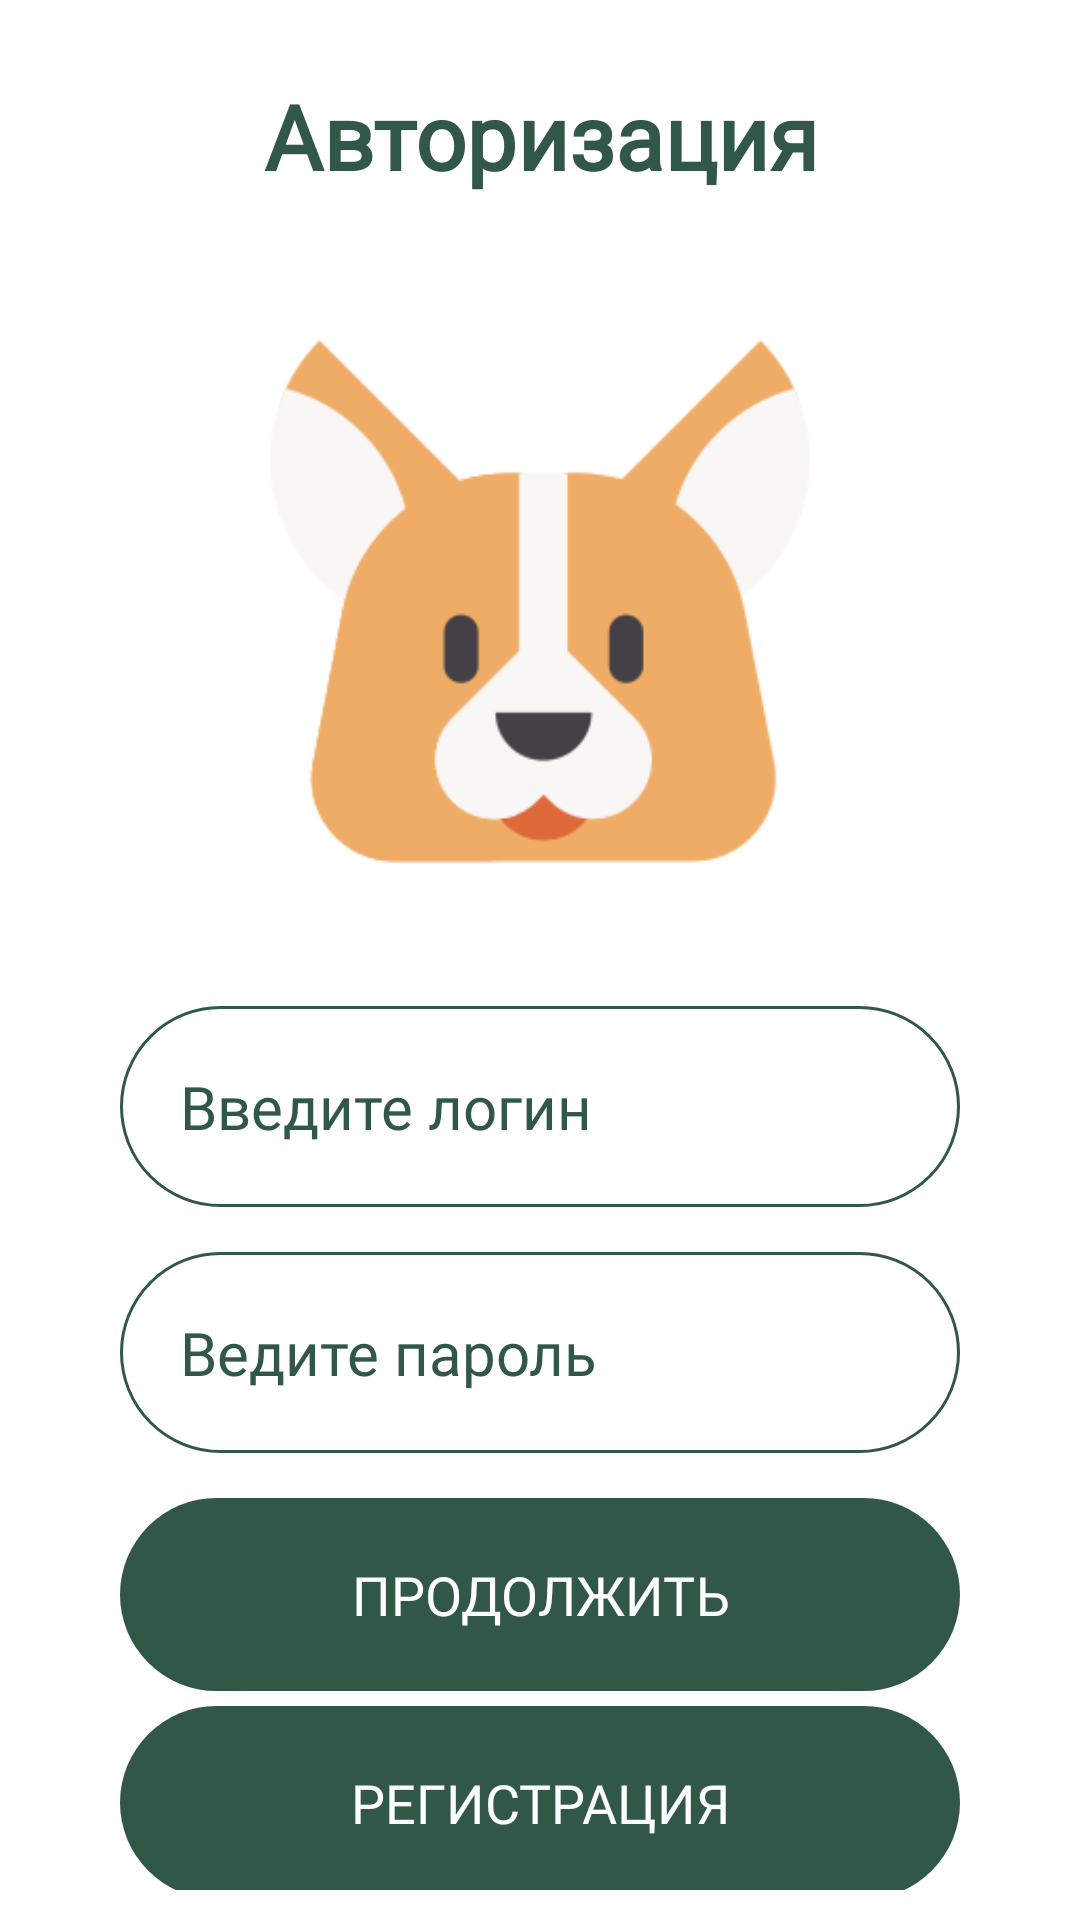

The Android layout XML behind this screen, and the referenced resources:
<!-- AndroidManifest.xml: application theme Theme.Paws -->
<!-- res/layout/fragment_login.xml -->
<?xml version="1.0" encoding="utf-8"?>
<FrameLayout xmlns:android="http://schemas.android.com/apk/res/android"
    xmlns:tools="http://schemas.android.com/tools"
    android:layout_width="match_parent"
    android:layout_height="match_parent"
    tools:context="auth.LoginFragment">

    <androidx.core.widget.NestedScrollView
        android:layout_width="match_parent"
        android:layout_height="match_parent"
        android:paddingTop="15dp"
        android:paddingRight="30dp"
        android:paddingLeft="30dp"
        android:layout_margin="10dp"
        android:background="@color/white">

        <LinearLayout
            android:layout_width="match_parent"
            android:layout_height="match_parent"
            android:orientation="vertical">

            <TextView
                android:layout_width="match_parent"
                android:layout_height="wrap_content"
                android:text="Авторизация"
                android:fontFamily="@font/inter"
                android:textColor="@color/new_purple"
                android:textAlignment="center"
                android:textSize="30sp"
                android:textStyle="bold"/>


            <ImageView
                android:id="@+id/corgi_1"
                android:layout_width="wrap_content"
                android:layout_height="180dp"
                android:layout_marginTop="45dp"
                android:src="@drawable/corgi1"
                android:layout_gravity="center"
                android:visibility="visible"/>

            <EditText
                android:id="@+id/userLoginEntry"
                android:layout_width="match_parent"
                android:layout_height="wrap_content"
                android:hint="Введите логин"
                android:maxLength="64"
                android:layout_marginTop="45dp"
                android:inputType="text"
                android:textAlignment="textStart"
                android:textSize="20sp"
                style="@style/EditText"
                android:background="@drawable/edittext_style"/>

            <EditText
                android:id="@+id/userPasswordEntry"
                android:layout_width="match_parent"
                android:layout_height="wrap_content"
                android:hint="Ведите пароль"
                android:layout_marginTop="15dp"
                android:maxLength="64"
                android:inputType="textPassword"
                android:textSize="20sp"
                style="@style/EditText"
                android:background="@drawable/edittext_style"/>

            <Button
                android:id="@+id/loginButton"
                android:layout_width="match_parent"
                android:layout_height="wrap_content"
                android:layout_marginTop="15dp"
                android:text="Продолжить"
                android:background="@drawable/button_style"
                style="@style/ButtonRadius"
                android:textColor="@color/white" />

            <Button
                android:id="@+id/toRegisterButton"
                android:layout_width="match_parent"
                android:layout_height="wrap_content"
                android:layout_marginTop="5dp"
                android:text="Регистрация"
                android:background="@drawable/button_style"
                style="@style/ButtonRadius"
                android:textColor="@color/white"/>


            <ProgressBar
                android:id="@+id/progressBar"
                style="@style/Widget.AppCompat.ProgressBar"
                android:layout_width="match_parent"
                android:layout_height="wrap_content"
                android:layout_centerHorizontal="true"
                android:layout_centerVertical="true"
                android:elevation="10dp"
                android:visibility="gone" />
        </LinearLayout>


    </androidx.core.widget.NestedScrollView>

</FrameLayout>
<!-- resources referenced by this layout -->
<resources>
  <color name="new_purple">#315747</color>
  <color name="white">#FFFFFFFF</color>
  <!-- drawable button_style (drawable) -->
  <?xml version="1.0" encoding="utf-8"?>
  <shape xmlns:android="http://schemas.android.com/apk/res/android">
      <corners android:radius="40dp"/>
      <gradient
          android:startColor="@color/new_purple"
          android:endColor="@color/new_purple"
          android:type="linear"
          android:angle="270"/>
  </shape>
  <!-- drawable corgi1: png bitmap (drawable, 10835 bytes) -->
  <!-- drawable edittext_style (drawable) -->
  <?xml version="1.0" encoding="utf-8"?>
  <shape xmlns:android="http://schemas.android.com/apk/res/android"
      android:thickness="0dp"
      android:shape="rectangle">
      <stroke android:width="1dp"
          android:color="@color/new_purple"/>
      <corners android:radius="50dp"/>
  
  
  
  
  
  </shape>
  <style name="ButtonRadius">
          <item name="fontFamily">@font/inter</item>
          <item name="android:textSize">18sp</item>
          <item name="android:padding">20dp</item>
      </style>
  <style name="EditText">
          <item name="android:padding">20dp</item>
          <item name="android:textColor">@color/new_purple</item>
          <item name="android:textColorHint">@color/new_purple</item>
          <item name="fontFamily">@font/inter</item>
      </style>
  <style name="Theme.Paws" parent="Theme.MaterialComponents.Light.NoActionBar">
          
          <item name="android:forceDarkAllowed" tools:targetApi="q">false</item>
          <item name="colorPrimary">@color/new_purple</item>
          <item name="colorPrimaryVariant">@color/new_light</item>
          <item name="colorOnPrimary">@color/white</item>
          
          <item name="colorSecondary">@color/new_purple</item>
          <item name="colorSecondaryVariant">@color/teal_700</item>
          <item name="colorOnSecondary">@color/new_green_text</item>
          
          <item name="android:statusBarColor">@color/new_purple</item>
          
      </style>
  <color name="new_light">#BD7286</color>
  <color name="teal_700">#FF018786</color>
  <color name="new_green_text">#143C3A</color>
</resources>
